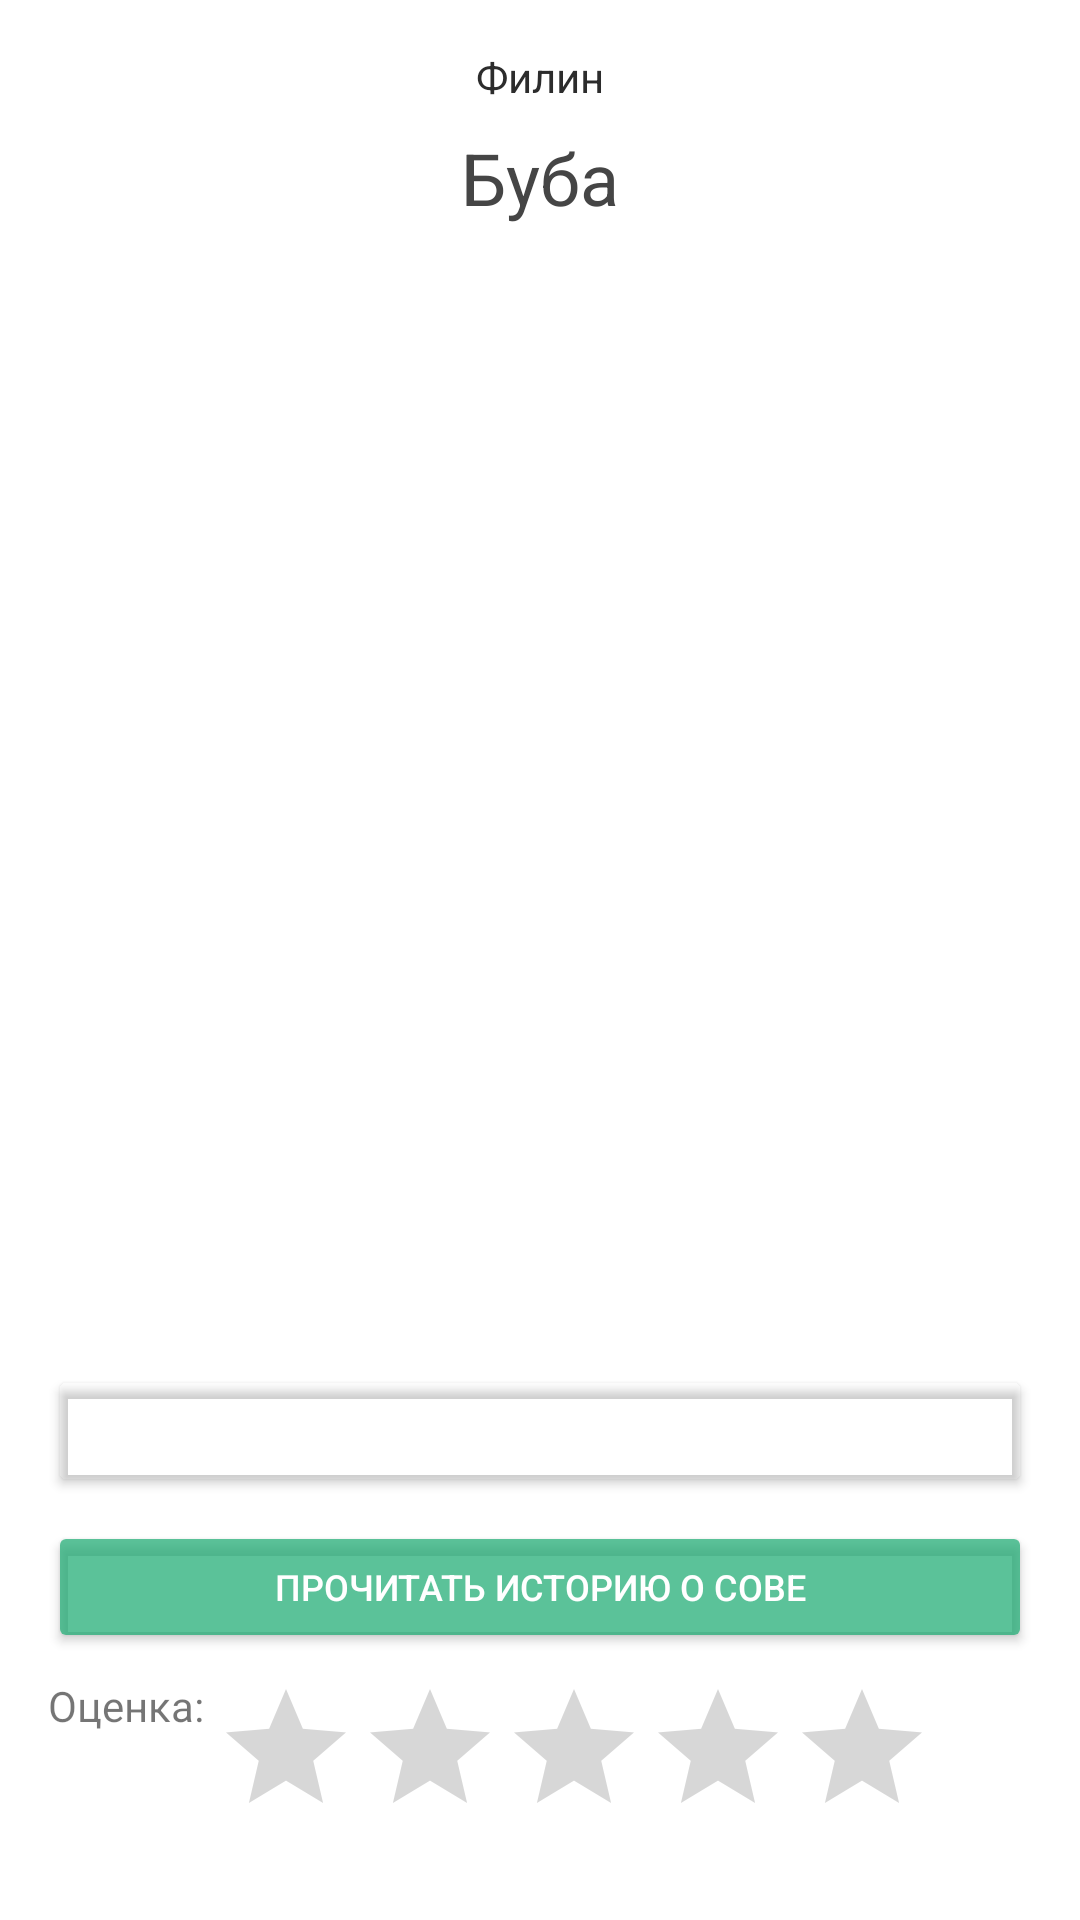

The Android layout XML behind this screen, and the referenced resources:
<!-- AndroidManifest.xml: application theme Theme.SixthPractice -->
<!-- res/layout/screen3.xml -->
<?xml version="1.0" encoding="utf-8"?>
<androidx.constraintlayout.widget.ConstraintLayout xmlns:android="http://schemas.android.com/apk/res/android"
    xmlns:app="http://schemas.android.com/apk/res-auto"
    xmlns:tools="http://schemas.android.com/tools"
    android:layout_width="match_parent"
    android:layout_height="match_parent">
    <ImageView
        android:id="@+id/imageView"
        android:layout_width="0dp"
        android:layout_height="0dp"
        android:layout_marginStart="32dp"
        android:layout_marginTop="8dp"
        android:layout_marginEnd="32dp"
        android:adjustViewBounds="false"
        android:cropToPadding="true"
        app:layout_constraintBottom_toTopOf="@+id/button"
        app:layout_constraintEnd_toEndOf="parent"
        app:layout_constraintStart_toStartOf="parent"
        app:layout_constraintTop_toBottomOf="@+id/textView"
        app:srcCompat="@drawable/owl4" />
    <Button
        android:id="@+id/button3"
        android:layout_width="0dp"
        android:layout_height="44dp"
        android:layout_marginStart="16dp"
        android:layout_marginEnd="16dp"
        android:layout_marginBottom="8dp"
        android:backgroundTint="#B91EAC73"
        android:insetTop="0dp"
        android:insetBottom="0dp"
        android:text="Прочитать историю о сове"
        android:textAlignment="center"
        android:textColor="#FFFFFF"
        android:textSize="12sp"
        app:layout_constraintBottom_toTopOf="@+id/ratingBar"
        app:layout_constraintEnd_toEndOf="parent"
        app:layout_constraintHorizontal_bias="0.0"
        app:layout_constraintStart_toStartOf="parent"
        app:layout_constraintTop_toBottomOf="@+id/button" />
    <TextView
        android:id="@+id/textView"
        android:layout_width="0dp"
        android:layout_height="wrap_content"
        android:layout_marginStart="24dp"
        android:layout_marginTop="8dp"
        android:layout_marginEnd="24dp"
        android:paddingStart="8dp"
        android:paddingEnd="8dp"
        android:text="Буба"
        android:textAlignment="center"
        android:textColor="#454545"
        android:textSize="24sp"
        app:autoSizeMaxTextSize="26sp"
        app:autoSizeMinTextSize="16sp"
        app:autoSizeTextType="uniform"
        app:layout_constraintBottom_toTopOf="@+id/imageView"
        app:layout_constraintEnd_toEndOf="parent"
        app:layout_constraintStart_toStartOf="parent"
        app:layout_constraintTop_toBottomOf="@+id/textView2" />
    <TextView
        android:id="@+id/textView2"
        android:layout_width="0dp"
        android:layout_height="wrap_content"
        android:layout_marginStart="24dp"
        android:layout_marginTop="16dp"
        android:layout_marginEnd="24dp"
        android:text="Филин"
        android:textAlignment="center"
        android:textColor="#2C2C2C"
        android:textSize="14sp"
        app:layout_constrainedHeight="false"
        app:layout_constrainedWidth="false"
        app:layout_constraintBottom_toTopOf="@+id/textView"
        app:layout_constraintEnd_toEndOf="parent"
        app:layout_constraintStart_toStartOf="parent"
        app:layout_constraintTop_toTopOf="parent" />

    <Button
        android:id="@+id/button"
        android:layout_width="0dp"
        android:layout_height="44dp"
        android:layout_marginStart="16dp"
        android:layout_marginTop="16dp"
        android:layout_marginEnd="16dp"
        android:layout_marginBottom="8dp"
        android:backgroundTint="#00CF5C6D"
        android:insetTop="0dp"
        android:insetBottom="0dp"
        android:text="Забронировать встречу с совой"
        android:textColor="#FFFFFF"
        android:textSize="12sp"
        app:layout_constraintBottom_toTopOf="@+id/button3"
        app:layout_constraintEnd_toEndOf="parent"
        app:layout_constraintHorizontal_bias="0.0"
        app:layout_constraintStart_toStartOf="parent"
        app:layout_constraintTop_toBottomOf="@+id/imageView" />

    <RatingBar
        android:id="@+id/ratingBar"
        android:layout_width="wrap_content"
        android:layout_height="wrap_content"
        android:layout_marginEnd="16dp"
        android:layout_marginBottom="24dp"
        android:stepSize="1"
        app:layout_constraintBottom_toBottomOf="parent"
        app:layout_constraintEnd_toEndOf="parent"
        app:layout_constraintHorizontal_bias="0.0"
        app:layout_constraintStart_toEndOf="@+id/textView4" />

    <TextView
        android:id="@+id/textView4"
        android:layout_width="wrap_content"
        android:layout_height="wrap_content"
        android:layout_marginStart="16dp"
        android:layout_marginTop="8dp"
        android:text="Оценка: "
        android:textSize="14sp"
        app:layout_constraintStart_toStartOf="parent"
        app:layout_constraintTop_toBottomOf="@+id/button3" />


</androidx.constraintlayout.widget.ConstraintLayout>
<!-- resources referenced by this layout -->
<resources>
  <style name="Theme.SixthPractice" parent="Theme.MaterialComponents.DayNight.DarkActionBar">
          
          <item name="colorPrimary">@color/purple_500</item>
          <item name="colorPrimaryVariant">@color/purple_700</item>
          <item name="colorOnPrimary">@color/white</item>
          
          <item name="colorSecondary">@color/teal_200</item>
          <item name="colorSecondaryVariant">@color/teal_700</item>
          <item name="colorOnSecondary">@color/black</item>
          
          <item name="android:statusBarColor">?attr/colorPrimaryVariant</item>
          
      </style>
  <color name="purple_500">#FF6200EE</color>
  <color name="purple_700">#FF3700B3</color>
  <color name="white">#FFFFFFFF</color>
  <color name="teal_200">#FF03DAC5</color>
  <color name="teal_700">#FF018786</color>
  <color name="black">#FF000000</color>
</resources>
